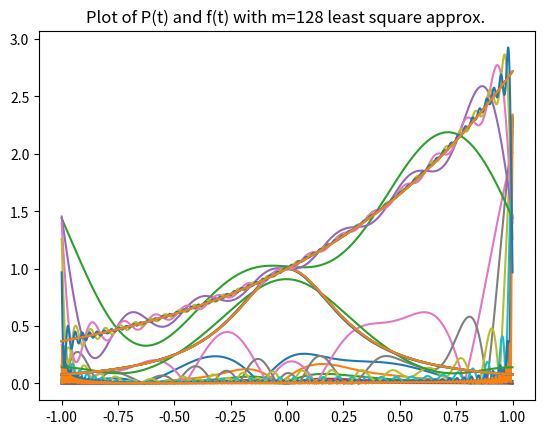

Write Python code to recreate this figure.
import numpy as np
import scipy as sc
import matplotlib.pyplot as plt

def function_a(t):
    '''
        Evaluates the function:

            1 / (1 + (12 * t^2))
        
        at the input t

        Parameters
        ----------
            t : array_like
                The t-values where we will evaluate
                the function

        Returns
        -------
            f_t : array_like
                The evaluated points of the function at
                the input points t
    '''

    return 1 / (1 + (12 * (t ** 2)))


def function_b(t):
    '''
        Evaulates the function:

                e^t

        at the input t

        Parameters
        ----------
            t : array_like
                The t-values where we will evaluate
                the function

        Returns
        -------
            f_t : array_like
                The evaluated points of the function at
                the input points t
    '''

    return np.exp(t)


def trigpolation(f_t, t, Func, x_points=2048, error=True, m=0):
    '''
        Function that calculates the trigonometric
        interpolation of a function f(t)

        Parameters
        ----------
            f_t : array_like
                An array of values of the function f, evaluated
                at points from parameter t
            t : array_like
                An array of values that we want to
                interpolate over
            Func : function
                The function which calculates the mathematical
                function f(t)
            x_points : int, default=2048
                The number of evenly spaced points we want to
                evaluate the interpolation at
            error : boolean, default=True
                Boolean value to denote whether or not to plot
                the error between the functions or both the
                function given and the trig interpolation of it
            m : int
                The number of terms wanted in the least squares
                approximation of function f(t)

        Returns
        -------
            A Plot!!!

            P : array_like
                The array of values P(t) at
                x_points
    '''

    # Polynomial interpolation constants
    n = len(t)  # Number of points we evaluate fft
    c = t[0]    # Beginning of interval
    d = t[-1]   # Ending of interval

    x = np.linspace(c, d, x_points)  # Evaluate at 2048 points at

    # Calculate the fft of the evaulated points
    # We do not divide by sqrt(n) because it is unnecessary operation
    ff = sc.fft.fft(f_t)

    # init array of p values
    ps = []

    '''
        So idk if all of the math can be done in np arrays.
        I tried to do it but it didn't work since we have two
        different array sizes in 'numbs' and 'x'.

        I may be wrong though who knows
    '''

    # Go through each x point
    for val in x:
        p = 0
        numbs = None

        if m == 0:

            # Calculate first and middle values
            # Divide by full n instead of sqrt(n) because
            # we didnt Divide fft earlier
            p = (ff[0].real / n) + ((ff[int(n / 2)].real / n)
                * np.cos(np.pi * n * ((val - c) / (d - c))))

            # Need to calculate inside the sum
            # get Coefficient a_k and b_k for 1 -> n/2 - 1
            numbs = ff[1:int(n / 2) - 1]
        
        else:
            p = (ff[0].real / n) + ((ff[int(m / 2)].real / n)
                * np.cos(np.pi * m * ((val - c) / (d - c))))
            numbs = ff[1:int(m / 2) - 1]

        rest = 0

        # Add all cosine terms
        rest += sum(numbs.real * np.cos(2 * np.pi * np.arange(1, len(numbs)+1) * ((val - c) / (d - c))))
        # Subtract all sine terms
        rest -= sum(numbs.imag * np.sin(2 * np.pi * np.arange(1, len(numbs)+1) * ((val - c) / (d - c))))

        # Multiply sum by 2 / n and add to rest
        ps.append(p + ((2 / n) * rest))

    # Plots the absolute error of the interpolated function
    if error:
        plt.plot(x, abs(ps - Func(x)))
        if m == 0:
            plt.title(f"Absolute Error of P(t) - f(t) with M={n} data points and m={m}")
        else:
            plt.title(f"Absolute Error of P(t) - f(t) with M={n} data points")

    # Plots the true function and interpolated
    # function next to each other for visual comparison
    else:
        if m != 0:
            plt.title(f"Plot of P(t) and f(t) with m={m} least square approx. ")

        else:
            plt.title(f"Plot of P(t) and f(t)")
        plt.plot(x, ps)
        plt.plot(x, Func(x))

    plt.show()  # Show Plot

    return ps  # Return points evaluated at x
    

def main():
    '''
        Function to organize and run the code for part 2
        of program 2 assignment
    '''

    ms = [8, 16, 32, 64, 128, 256]

    # Function A loop for all M
    for M in ms:
        points = np.linspace(-1, 1, M)
        trigpolation(function_a(points), points, function_a)

    # Function B loop for all M
    for M in ms:
        points = np.linspace(-1, 1, M)
        trigpolation(function_b(points), points, function_b)

    # Function A loop for least squares approx
    for m in ms[:-1]:
        points = np.linspace(-1, 1, 256)
        trigpolation(function_a(points), points, function_a, error=False, m=m)

    # Function B loop for least squares approx
    for m in ms[:-1]:
        points = np.linspace(-1, 1, 256)
        trigpolation(function_b(points), points, function_b, error=False, m=m)

main()